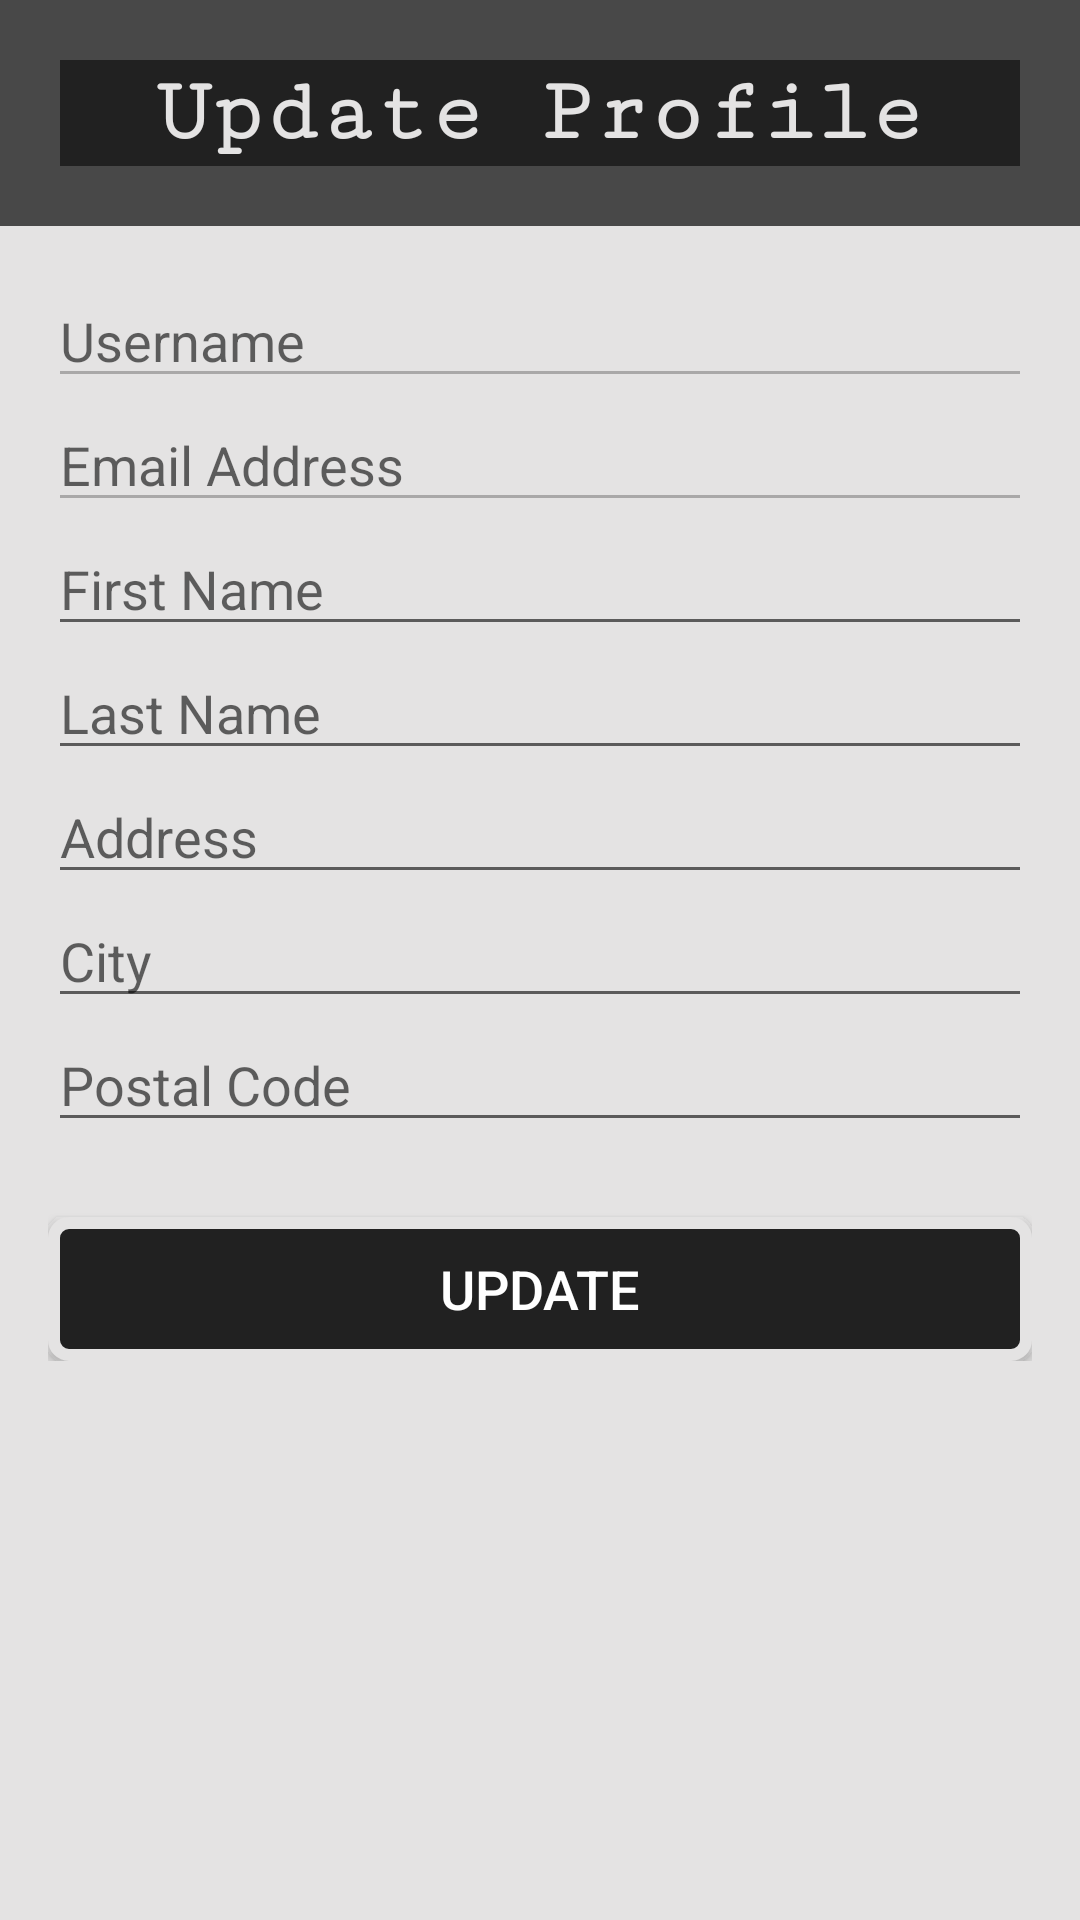

The Android layout XML behind this screen, and the referenced resources:
<!-- AndroidManifest.xml: application theme AppTheme -->
<!-- res/layout/activity_profile.xml -->
<?xml version="1.0" encoding="utf-8"?>
<LinearLayout xmlns:android="http://schemas.android.com/apk/res/android"
    xmlns:app="http://schemas.android.com/apk/res-auto"
    xmlns:tools="http://schemas.android.com/tools"
    android:layout_width="match_parent"
    android:layout_height="match_parent"
    android:background="@color/Shade"
    android:orientation="vertical"
    tools:context=".ProfileActivity">

    <LinearLayout
        android:layout_width="match_parent"
        android:layout_height="wrap_content"
        android:background="@color/colorSecondaryDark"
        android:orientation="horizontal">

        <LinearLayout
            android:layout_width="match_parent"
            android:layout_height="match_parent"
            android:layout_weight="0.5"
            android:orientation="vertical"
            android:padding="20dp">

            <TextView
                android:id="@+id/textViewMovieName"
                android:layout_width="match_parent"
                android:layout_height="wrap_content"
                android:layout_weight="0.125"
                android:background="@color/colorPrimaryDark"
                android:elevation="3dp"
                android:fontFamily="serif-monospace"
                android:padding="1dp"
                android:text="Update Profile"
                android:textAlignment="center"
                android:textColor="@color/Shade"
                android:textSize="30sp"
                android:textStyle="bold" />
        </LinearLayout>

    </LinearLayout>

    <ScrollView
        android:layout_width="match_parent"
        android:layout_height="match_parent">


        <LinearLayout
            android:layout_width="match_parent"
            android:layout_height="wrap_content"
            android:orientation="vertical"
            android:paddingLeft="@dimen/activity_horizontal_margin"
            android:paddingTop="@dimen/activity_vertical_margin"
            android:paddingRight="@dimen/activity_horizontal_margin"
            android:paddingBottom="@dimen/activity_vertical_margin">


            <EditText
                android:id="@+id/editTextUserName"
                android:layout_width="match_parent"
                android:layout_height="wrap_content"
                android:autofillHints=""
                android:editable="false"
                android:ems="10"
                android:enabled="false"
                android:hint="@string/hint_username"
                android:inputType="textPersonName" />

            <EditText
                android:id="@+id/editTextEmail"
                android:layout_width="match_parent"
                android:layout_height="wrap_content"
                android:autofillHints=""
                android:ems="10"
                android:enabled="false"
                android:hint="@string/hint_email"
                android:inputType="textPersonName" />

            <EditText
                android:id="@+id/editTextFirstName"
                android:layout_width="match_parent"
                android:layout_height="wrap_content"
                android:autofillHints=""
                android:ems="10"
                android:hint="@string/hint_first_name"
                android:inputType="textPersonName" />

            <EditText
                android:id="@+id/editTextLastName"
                android:layout_width="match_parent"
                android:layout_height="wrap_content"
                android:ems="10"
                android:hint="@string/hint_last_name"
                android:inputType="textPersonName" />

            <EditText
                android:id="@+id/editTextAddress"
                android:layout_width="match_parent"
                android:layout_height="wrap_content"
                android:autofillHints=""
                android:ems="10"
                android:hint="@string/hint_address"
                android:inputType="text"
                android:maxLength="50" />

            <EditText
                android:id="@+id/editTextCity"
                android:layout_width="match_parent"
                android:layout_height="wrap_content"
                android:autofillHints=""
                android:ems="10"
                android:hint="@string/hint_city"
                android:inputType="text"
                android:maxLength="50" />

            <EditText
                android:id="@+id/editTextPostalCode"
                android:layout_width="match_parent"
                android:layout_height="wrap_content"
                android:autofillHints=""
                android:ems="10"
                android:hint="@string/hint_postal_code"
                android:inputType="textPostalAddress"
                android:maxLength="50" />

            <Button
                android:id="@+id/button_sign_up"
                android:layout_width="match_parent"
                android:layout_height="wrap_content"
                android:layout_marginTop="25dp"
                android:background="@drawable/white_button_rectangle"
                android:onClick="OnUpdate"
                android:text="@string/txt_update"
                android:textColor="@android:color/white"
                android:textSize="18sp" />

        </LinearLayout>
    </ScrollView>

</LinearLayout>
<!-- resources referenced by this layout -->
<resources>
  <color name="Shade">#e4e3e3</color>
  <color name="colorPrimaryDark">#212121</color>
  <color name="colorSecondaryDark">#484848</color>
  <dimen name="activity_horizontal_margin">16dp</dimen>
  <dimen name="activity_vertical_margin">16dp</dimen>
  <!-- drawable white_button_rectangle (drawable) -->
  <?xml version="1.0" encoding="utf-8"?>
  <selector xmlns:android="http://schemas.android.com/apk/res/android">
      <item android:state_pressed="true" >
          <shape android:shape="rectangle" >
              <corners android:radius="5dip" />
              <stroke android:width="3dip" android:color="@color/Shade" />
              <solid android:color="@color/Shade" />
          </shape>
      </item>
  
      <item android:state_checked="true" >
          <shape android:shape="rectangle" >
              <corners android:radius="5dp" />
              <stroke android:width="3dip" android:color="@color/colorDark" />
              <solid android:color="@color/colorPrimary" />
          </shape>
      </item>
  
      <item>
          <shape android:shape="rectangle">
              <corners android:radius="5dip" />
              <stroke android:width="4dip" android:color="@color/Shade" />
              <solid android:color="@color/colorPrimaryDark" />
          </shape>
      </item>
  </selector>
  <string name="hint_address">Address</string>
  <string name="hint_city">City</string>
  <string name="hint_email">Email Address</string>
  <string name="hint_first_name">First Name</string>
  <string name="hint_last_name">Last Name</string>
  <string name="hint_postal_code">Postal Code</string>
  <string name="hint_username">Username</string>
  <string name="txt_update">Update</string>
  <style name="AppTheme" parent="Theme.AppCompat.Light.DarkActionBar">
          
          <item name="colorPrimary">@color/colorPrimary</item>
          <item name="colorPrimaryDark">@color/colorPrimaryDark</item>
          <item name="colorAccent">@color/colorAccent</item>
      </style>
  <color name="colorDark">#000000</color>
  <color name="colorPrimary">#000000</color>
  <color name="colorAccent">#063e5f</color>
</resources>
